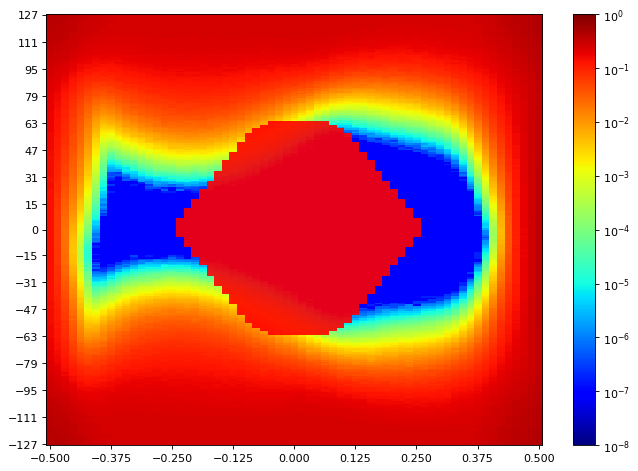

The file beside this chart, header and first rows:
SW Version, 2020.2.2
Date and Time Started, 2022-Jun-08 20:02:00
Date and Time Ended, 2022-Jun-08 20:02:52
Scan Name, Scan 150
Link Settings, 
Reset RX After Applying Settings, false
Open Area, 3221
Horizontal Opening, 49
Horizontal Percentage, 75.38
Vertical Opening, 77
Vertical Percentage, 30.20
Dwell, BER
Dwell BER, 1e-5
Dwell Time, 0
Horizontal Increment, 1
Horizontal Range, -0.500 UI to 0.500 UI
Vertical Increment, 1
Vertical Range, 100%
Misc Info, ELF Version: 0x0009 SVN: 16356
Scan Start
2d statistical, -32, -31, -30, -29, -28, -27, -26, -25, -24, -23, -22, -21, -20, -19, -18, -17, -16, -15, -14, -13, -12, -11, -10
127, 0.3973, 0.389, 0.3744, 0.3528, 0.3192, 0.3012, 0.2876, 0.2722, 0.2602, 0.2531, 0.2493, 0.2496, 0.2501, 0.2496, 0.2488, 0.2487, 0.249, 0.2498, 0.2502, 0.2508, 0.2508, 0.2504, 0.2493
126, 0.3981, 0.3839, 0.3737, 0.348, 0.323, 0.2979, 0.2829, 0.2707, 0.2612, 0.251, 0.2487, 0.2501, 0.2508, 0.2504, 0.2507, 0.2499, 0.2513, 0.2508, 0.2496, 0.2511, 0.2505, 0.2501, 0.2494
125, 0.3957, 0.3793, 0.371, 0.3504, 0.321, 0.2977, 0.2807, 0.2711, 0.2587, 0.2507, 0.2507, 0.249, 0.2494, 0.2491, 0.2479, 0.2493, 0.2498, 0.2487, 0.2501, 0.2484, 0.2498, 0.2491, 0.2478
124, 0.3879, 0.3786, 0.3657, 0.3498, 0.3178, 0.2968, 0.2784, 0.2688, 0.2542, 0.2507, 0.2482, 0.2473, 0.2482, 0.2472, 0.2499, 0.251, 0.2488, 0.2487, 0.2494, 0.2499, 0.2488, 0.249, 0.2491
123, 0.3835, 0.3793, 0.3628, 0.3349, 0.3108, 0.2936, 0.2749, 0.267, 0.2552, 0.2504, 0.2478, 0.249, 0.2472, 0.2491, 0.2498, 0.2487, 0.247, 0.2491, 0.2475, 0.2516, 0.2479, 0.2488, 0.2488
122, 0.3786, 0.3741, 0.3612, 0.3349, 0.3036, 0.2911, 0.2754, 0.2616, 0.2563, 0.2485, 0.2469, 0.2485, 0.2478, 0.2476, 0.2463, 0.249, 0.2491, 0.2463, 0.2475, 0.2485, 0.2475, 0.2496, 0.2496
121, 0.3786, 0.3693, 0.3534, 0.3314, 0.2994, 0.2844, 0.2738, 0.2597, 0.2533, 0.2478, 0.2469, 0.2463, 0.2473, 0.2487, 0.2487, 0.2466, 0.2478, 0.2499, 0.2476, 0.2472, 0.2487, 0.2487, 0.2493
120, 0.3765, 0.3641, 0.3501, 0.3285, 0.3023, 0.2833, 0.2718, 0.2606, 0.2505, 0.2464, 0.2456, 0.2457, 0.2478, 0.2476, 0.2476, 0.2482, 0.2472, 0.2475, 0.2478, 0.2481, 0.2479, 0.2481, 0.2466
119, 0.3707, 0.3631, 0.3468, 0.3279, 0.3018, 0.2779, 0.2675, 0.2586, 0.2484, 0.2463, 0.245, 0.2441, 0.2462, 0.2466, 0.2475, 0.247, 0.2459, 0.2451, 0.2463, 0.2462, 0.2481, 0.2462, 0.2469
118, 0.3737, 0.3622, 0.348, 0.324, 0.2981, 0.2796, 0.2599, 0.2542, 0.2466, 0.2451, 0.2462, 0.2445, 0.244, 0.2457, 0.2463, 0.2463, 0.2464, 0.2457, 0.2448, 0.2464, 0.2467, 0.2445, 0.2421
117, 0.368, 0.3562, 0.3425, 0.3168, 0.2878, 0.2751, 0.2658, 0.2511, 0.2457, 0.2418, 0.2429, 0.2431, 0.2429, 0.2445, 0.2442, 0.2437, 0.2424, 0.2459, 0.2431, 0.2434, 0.2457, 0.2451, 0.2431
116, 0.3606, 0.3504, 0.343, 0.3156, 0.2917, 0.2709, 0.2629, 0.2498, 0.244, 0.2416, 0.2401, 0.2429, 0.2425, 0.2419, 0.2447, 0.2427, 0.2434, 0.2412, 0.2454, 0.2425, 0.2432, 0.2427, 0.2414
115, 0.3615, 0.3474, 0.3306, 0.3036, 0.284, 0.2655, 0.2522, 0.2451, 0.2392, 0.2384, 0.2386, 0.2404, 0.2377, 0.2419, 0.2399, 0.2425, 0.2434, 0.2427, 0.2397, 0.2402, 0.2459, 0.245, 0.2404
114, 0.3587, 0.3474, 0.3306, 0.3073, 0.2762, 0.2661, 0.2502, 0.2388, 0.2359, 0.233, 0.2374, 0.2366, 0.2415, 0.2407, 0.2405, 0.2429, 0.2394, 0.239, 0.2399, 0.2405, 0.2428, 0.2429, 0.2372
113, 0.3577, 0.3459, 0.3168, 0.2964, 0.274, 0.2604, 0.2493, 0.2359, 0.2326, 0.2306, 0.2322, 0.2357, 0.2364, 0.2358, 0.2391, 0.239, 0.239, 0.2365, 0.237, 0.237, 0.2397, 0.2366, 0.2373
112, 0.3459, 0.3346, 0.3207, 0.2895, 0.2663, 0.2536, 0.2416, 0.2339, 0.2283, 0.2293, 0.2322, 0.2359, 0.2346, 0.2369, 0.2354, 0.2349, 0.2351, 0.2355, 0.2331, 0.2331, 0.2373, 0.2341, 0.2337
111, 0.3428, 0.3327, 0.3134, 0.2917, 0.2622, 0.2488, 0.2421, 0.2273, 0.2259, 0.2247, 0.2276, 0.2295, 0.2313, 0.2309, 0.2353, 0.2325, 0.2337, 0.2329, 0.2317, 0.2321, 0.2341, 0.2341, 0.2365
110, 0.3363, 0.3253, 0.3061, 0.2829, 0.2576, 0.2395, 0.2309, 0.2221, 0.2213, 0.2237, 0.2241, 0.2246, 0.231, 0.2299, 0.2286, 0.2299, 0.2295, 0.2313, 0.2311, 0.2331, 0.2321, 0.2326, 0.2279
109, 0.3344, 0.3264, 0.3001, 0.2758, 0.253, 0.2351, 0.2263, 0.2164, 0.2216, 0.2183, 0.2195, 0.2197, 0.2262, 0.2259, 0.2251, 0.2291, 0.2274, 0.2282, 0.23, 0.2242, 0.2305, 0.2282, 0.2236
108, 0.3311, 0.3158, 0.2972, 0.2768, 0.2431, 0.2321, 0.2203, 0.2151, 0.2111, 0.213, 0.2189, 0.2167, 0.2237, 0.2254, 0.2267, 0.2248, 0.2265, 0.2218, 0.2267, 0.2258, 0.2269, 0.2232, 0.2244
107, 0.3215, 0.3098, 0.287, 0.2667, 0.2463, 0.2311, 0.2136, 0.2117, 0.2128, 0.2113, 0.2116, 0.214, 0.2178, 0.2183, 0.2214, 0.2199, 0.2224, 0.2206, 0.2241, 0.2218, 0.2188, 0.2206, 0.2207
106, 0.3261, 0.3036, 0.2842, 0.2557, 0.2353, 0.2143, 0.2099, 0.2037, 0.2078, 0.2049, 0.2079, 0.2086, 0.2188, 0.2132, 0.2193, 0.2173, 0.2179, 0.2163, 0.2153, 0.2183, 0.2178, 0.2179, 0.22
105, 0.3205, 0.2988, 0.2743, 0.2517, 0.2311, 0.2187, 0.2034, 0.2007, 0.1963, 0.205, 0.1998, 0.2046, 0.2089, 0.2097, 0.2113, 0.2168, 0.2122, 0.2121, 0.2165, 0.2128, 0.213, 0.2111, 0.2128
104, 0.3073, 0.2893, 0.2677, 0.2476, 0.2176, 0.2055, 0.1957, 0.195, 0.1888, 0.1928, 0.1981, 0.2082, 0.2103, 0.2058, 0.2086, 0.2099, 0.2129, 0.2107, 0.2091, 0.2127, 0.21, 0.2094, 0.209
103, 0.3005, 0.2858, 0.2648, 0.2335, 0.2137, 0.2053, 0.1933, 0.1839, 0.1886, 0.1877, 0.1945, 0.1956, 0.1994, 0.203, 0.2095, 0.2048, 0.21, 0.2049, 0.2043, 0.2071, 0.2105, 0.2044, 0.2051
102, 0.3025, 0.2844, 0.2578, 0.2386, 0.2128, 0.1911, 0.1829, 0.1807, 0.1786, 0.1815, 0.1869, 0.1898, 0.1977, 0.1995, 0.2019, 0.1997, 0.2009, 0.2015, 0.2066, 0.1983, 0.2028, 0.1984, 0.2028
101, 0.2955, 0.2817, 0.2578, 0.2213, 0.205, 0.191, 0.1759, 0.1779, 0.1743, 0.1747, 0.1819, 0.1849, 0.1892, 0.1935, 0.2015, 0.1963, 0.2001, 0.1952, 0.1961, 0.1975, 0.2027, 0.1976, 0.1954
100, 0.287, 0.2663, 0.2522, 0.213, 0.1964, 0.1818, 0.1654, 0.1723, 0.1672, 0.1695, 0.1779, 0.1817, 0.1859, 0.1875, 0.19, 0.1918, 0.1921, 0.1926, 0.1929, 0.1948, 0.1943, 0.1988, 0.1931
99, 0.2798, 0.2602, 0.2456, 0.213, 0.1907, 0.1687, 0.161, 0.1548, 0.1552, 0.1629, 0.1727, 0.1785, 0.179, 0.1824, 0.1898, 0.1886, 0.1871, 0.1895, 0.1879, 0.1888, 0.1906, 0.191, 0.1895
98, 0.2773, 0.2555, 0.2347, 0.1989, 0.1727, 0.1669, 0.1527, 0.1597, 0.1507, 0.1656, 0.1691, 0.1681, 0.176, 0.1788, 0.1805, 0.1896, 0.1894, 0.1839, 0.1837, 0.1826, 0.1885, 0.1902, 0.1823
97, 0.2734, 0.2484, 0.223, 0.1944, 0.1646, 0.1515, 0.1453, 0.1425, 0.1431, 0.1499, 0.1609, 0.1596, 0.1677, 0.1748, 0.183, 0.1781, 0.1836, 0.1791, 0.1787, 0.1816, 0.1777, 0.1786, 0.1831
96, 0.2693, 0.2494, 0.2129, 0.1932, 0.1574, 0.1517, 0.1472, 0.1421, 0.1336, 0.1418, 0.1507, 0.1598, 0.1644, 0.1705, 0.1685, 0.1799, 0.1763, 0.1741, 0.1739, 0.1779, 0.1748, 0.1747, 0.178
95, 0.2641, 0.2353, 0.2098, 0.1798, 0.1621, 0.146, 0.1293, 0.1326, 0.1272, 0.1422, 0.1435, 0.1499, 0.1584, 0.1596, 0.166, 0.1669, 0.1666, 0.1735, 0.1694, 0.1738, 0.1702, 0.1693, 0.1677
94, 0.2513, 0.2335, 0.2055, 0.1771, 0.1436, 0.1298, 0.1265, 0.1208, 0.1242, 0.1305, 0.1381, 0.1441, 0.1518, 0.154, 0.1581, 0.1657, 0.162, 0.1629, 0.1656, 0.1684, 0.17, 0.1638, 0.1617
93, 0.2463, 0.2315, 0.2035, 0.1677, 0.1437, 0.1243, 0.1183, 0.1133, 0.1258, 0.1266, 0.1297, 0.14, 0.1497, 0.1495, 0.1533, 0.1585, 0.1625, 0.1661, 0.1609, 0.1593, 0.1609, 0.1581, 0.1608
92, 0.2485, 0.2174, 0.1957, 0.1597, 0.1323, 0.1285, 0.1064, 0.1083, 0.109, 0.1196, 0.1302, 0.1308, 0.1425, 0.1434, 0.1508, 0.1509, 0.1525, 0.158, 0.1529, 0.1527, 0.1549, 0.1593, 0.1545
91, 0.2434, 0.2147, 0.1861, 0.1487, 0.125, 0.1109, 0.09983, 0.1026, 0.1039, 0.1085, 0.1197, 0.1242, 0.1316, 0.1409, 0.1472, 0.1464, 0.1487, 0.1557, 0.15, 0.1548, 0.1495, 0.1483, 0.1542
90, 0.2319, 0.2128, 0.1799, 0.1433, 0.1248, 0.09939, 0.09422, 0.09995, 0.09223, 0.1024, 0.1091, 0.1238, 0.1252, 0.1403, 0.1342, 0.1448, 0.1423, 0.1477, 0.1436, 0.1484, 0.148, 0.1482, 0.1428
89, 0.2313, 0.211, 0.1726, 0.1383, 0.1106, 0.09626, 0.09128, 0.08468, 0.09326, 0.1012, 0.1089, 0.1152, 0.1186, 0.133, 0.1318, 0.1355, 0.1364, 0.1369, 0.1391, 0.1374, 0.1403, 0.138, 0.1365
88, 0.2244, 0.2026, 0.1683, 0.1314, 0.103, 0.09233, 0.08184, 0.0881, 0.08507, 0.1006, 0.09764, 0.106, 0.1143, 0.119, 0.1242, 0.1332, 0.1386, 0.1332, 0.1332, 0.1335, 0.1364, 0.1312, 0.1314
... 216 more rows
